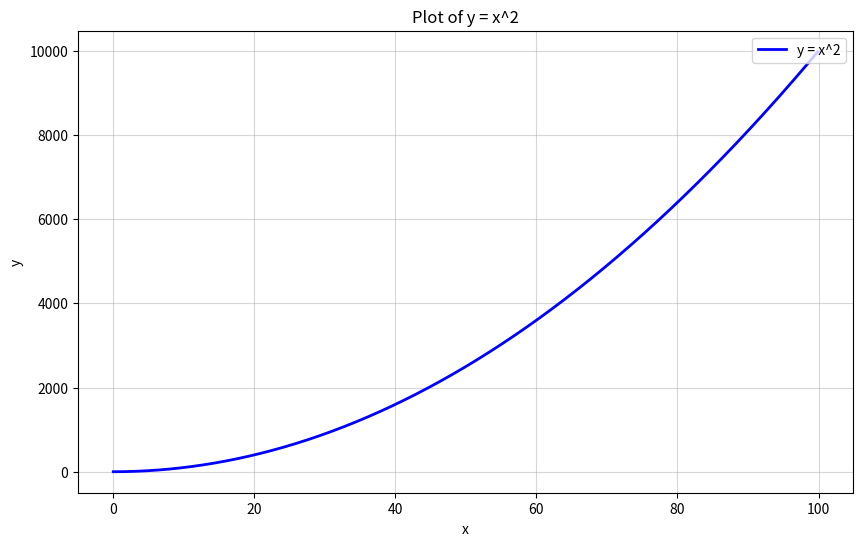
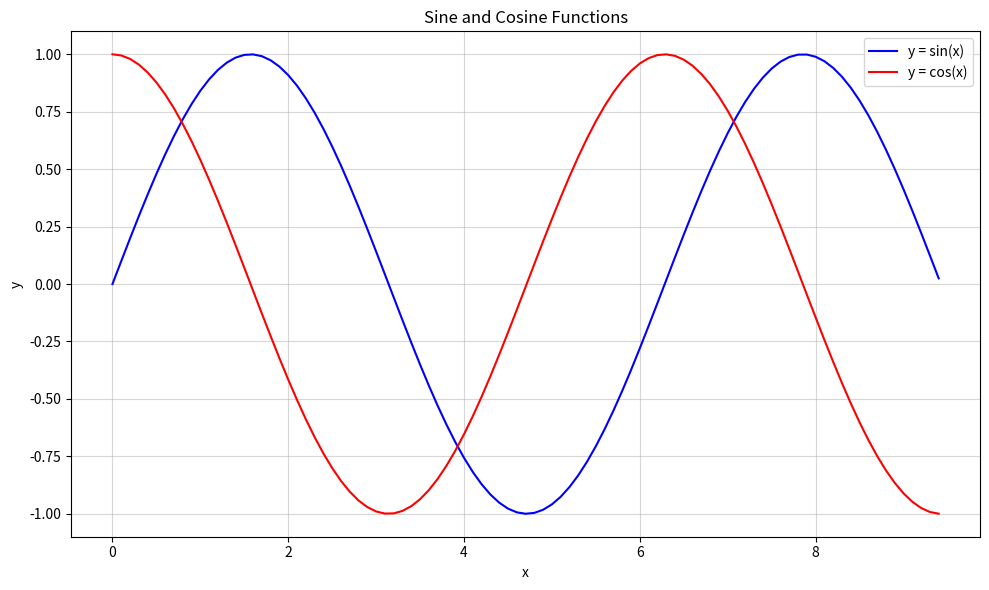

Source code (Python) for these figures, in order:
#!/usr/bin/env python3
# coding: utf-8
# numpy 的 array 操作

# 1. 导入 numpy 库
import numpy as np                    # 将 numpy 库命名为 np
import matplotlib                     # 导入Matplotlib库，用于数据可视化
import matplotlib.pyplot as plt       # 导入 matplotlib 库并将其命名为 plt
# import 放一起代码美观

# 2. 建立一个一维数组 a 初始化为 [4, 5, 6]，(1) 输出 a 的类型（type）(2) 输出 a 的各维度的大小（shape）(3) 输出 a 的第一个元素（element）
print("第二题：\n")
# 创建一个一维NumPy数组，存储整数类型的数值
# 数组元素为[4, 5, 6]，数据类型默认推断为numpy.int64
# 形状：a.shape = (3,)，表示包含3个元素的一维数组     
a = np.array([4, 5, 6])

print("(1) 输出 a 的类型（type）\n", type(a))
print("(2) 输出 a 的各维度的大小（shape）\n", a.shape)
print("(3) 输出 a 的第一个元素（element）\n", a[0])
# 使用 array() 函数创建数组，函数可基于序列型的对象。创建了一个一维数组 a，并输出其类型（numpy.ndarray）、形状（(3,)） 和第一个元素（4）。
# 使用 type() 获取数组的类型(numpy.ndarray),使用 shape 属性查看数组维度信息(一维数组的形状表示为 (n,)),通过索引访问数组元素（索引从 0 开始）
# 3. 建立一个二维数组 b, 初始化为 [ [4, 5, 6], [1, 2, 3]] (1) 输出二维数组 b 的形状（shape）（输出值为（2,3））(2) 输出 b(0,0)，b(0,1),b(1,1) 这三个元素（对应值分别为 4,5,2）
print("第三题：\n")
b = np.array([[4, 5, 6], [1, 2, 3]])  # 创建一个二维数组 b
print("(1) 输出各维度的大小（shape）\n", b.shape)  # 输出数组 b 的形状 - 应该是(2,3)
print("(2) 输出 b(0,0)，b(0,1),b(1,1) 这三个元素（对应值分别为 4,5,2）\n", b[0, 0], b[0, 1], b[1, 1])  # 输出数组 b 的指定元素 - b[0,0]是4, b[0,1]是5, b[1,1]是2


# 4. (1) 建立一个全 0 矩阵 a, 大小为 3x3; 类型为整型（提示: dtype = int）(2) 建立一个全 1 矩阵 b, 大小为 4x5;  (3) 建立一个单位矩阵 c ,大小为 4x4; (4) 生成一个随机数矩阵 d,
# 大小为 3x2.
print("第四题：\n")

# 全 0 矩阵，3x3，指定数据类型为int
a = np.zeros((3, 3), dtype=int)
# 全 1 矩阵，4x5，默认数据类型为float
b = np.ones((4, 5))
# 单位矩阵，4x4(对角线为1，其余为0)
c = np.eye(4)
# 随机数矩阵，3x2：设置随机种子（42）确保结果可复现，生成0-1之间的浮点数
np.random.seed(42)  #  固定随机种子，使随机结果可复现
d = np.random.random((3, 2))# 生成一个形状为(3, 2)的NumPy数组，其中每个元素都是0到1之间的随机浮点数

# 5. 建立一个数组 a,(值为 [[1, 2, 3, 4], [5, 6, 7, 8], [9, 10, 11, 12]] ) ,(1) 打印 a; (2) 输出数组中下标为 (2,3),(0,0) 这两个元素的值
print("第五题：\n")
# 创建一个 3x4 的二维数组 a，值为 [[1, 2, 3, 4], [5, 6, 7, 8], [9, 10, 11, 12]]
a = np.array([[1, 2, 3, 4], [5, 6, 7, 8], [9, 10, 11, 12]])
# 输出数组 a
print(a)
# 输出数组 a 中下标为 (2,3) 和 (0,0) 的两个元素的值
print(a[2, 3], a[0, 0])

# 6. 把上一题的 a 数组的 0 到 1 行，2 到 3 列，放到 b 里面去，（此处不需要从新建立 a, 直接调用即可）(1) 输出 b; (2) 输出 b 数组中（0,0）这个元素的值
print("第六题：\n")

# 0:2 表示取第 0 行（包含）到第 2 行（不包含），即实际取第 0 行和第 1 行；2:4 表示取第 2 列（包含）到第 4 列（不包含），即实际取第 2 列和第 3 列
b = a[0:2, 2:4]
print("(1) 输出 b\n", b)
print("(2) 输出 b 的（0,0）这个元素的值\n", b[0, 0])

# 7. 把第 5 题中数组 a 的最后两行所有元素放到 c 中 (1) 输出 c ; (2) 输出 c 中第一行的最后一个元素（提示，使用 -1 表示最后一个元素）
print("第七题：\n")

# -2: 提取最后两行的所有列元素
c = a[-2:, :]  
print("(1) 输出 c \n", c)
# -1 表示选取该行的最后一个元素
print("(2) 输出 c 中第一行的最后一个元素\n", c[0, -1]) 

# 8. 建立数组 a, 创建数组 a 为 [[1, 2], [3, 4], [5, 6]]，输出 （0,0）（1,1）（2,0） 这三个元素（提示： 使用 print(a[[0, 1, 2], [0, 1, 0]]) ）
print("第八题：\n")

a = np.array([[1, 2], [3, 4], [5, 6]])
# a[行索引列表, 列索引列表] 表示依次获取到的元素是第 0 行第 0 列的 1 、第 1 行第 1 列的 4 、第 2 行第 0 列的 5 
print("输出:\n", a[[0, 1, 2], [0, 1, 0]])  

# 9：使用NumPy高级索引提取矩阵特定元素
print("第九题：\n")

# 创建一个4行3列的二维数组（矩阵）a，并初始化数值
# 矩阵结构：
# 第0行: [1,  2,  3]
# 第1行: [4,  5,  6] 
# 第2行: [7,  8,  9]
# 第3行: [10, 11, 12]

a = np.array([[1, 2, 3], 
              [4, 5, 6], 
              [7, 8, 9], 
              [10, 11, 12]])

# 创建一个列索引数组b，用于指定每行要提取的元素所在的列
# b[0]=0: 第0行取第0列
# b[1]=2: 第1行取第2列
# b[2]=0: 第2行取第0列 
# b[3]=1: 第3行取第1列
b = np.array([0, 2, 0, 1])

# 使用高级索引提取元素：
# np.arange(4) 生成行索引数组 [0,1,2,3]
# b 是对应的列索引数组 [0,2,0,1]
# 组合效果相当于：
# a[0,0] → 第0行第0列 → 1
# a[1,2] → 第1行第2列 → 6
# a[2,0] → 第2行第0列 → 7
# a[3,1] → 第3行第1列 → 11
print("输出:\n", a[np.arange(4), b])  # 输出: [1, 6, 7, 11]

# 10. 对 9 中输出的那四个元素，每个都加上 10，然后重新输出矩阵 a.(提示： a[np.arange(4), b] += 10 ）
print("第十题：\n")

a[np.arange(4), b] += 10  # 利用 numpy 的高级索引功能，行用 np.arange(4) 生成，列用 b 数组指定，进行加法操作
print("输出:", a)

# 11. 执行 x = np.array([1, 2])，然后输出 x 的数据类型
print("第十一题：\n")

x = np.array([1, 2])
# 创建一个包含整数1和2的NumPy数组
print("输出:",x.dtype)

# 12. 执行 x = np.array([1.0, 2.0]) ，然后输出 x 的数据类类型
print("第十二题：\n")

x = np.array([1.0, 2.0])
print("输出:", x.dtype)

# 13. 执行 x = np.array([[1, 2], [3, 4]], dtype=np.float64) ，y = np.array([[5, 6], [7, 8]], dtype = np.float64)，然后输出 x+y , 和 np.add(x,y)
print("第十三题：\n")

x = np.array([[1, 2], [3, 4]], dtype=np.float64)  # 创建一个二维的 NumPy 数组 x，其元素为 [[1, 2], [3, 4]]，数据类型指定为 np.float64（双精度浮点数）
y = np.array([[5, 6], [7, 8]], dtype=np.float64)  # 创建另一个二维的 NumPy 数组 y，其元素为 [[5, 6], [7, 8]]，数据类型同样为 np.float64

print("x+y\n", x + y)  # 使用 + 运算符对两个数组进行逐元素相加操作，并将结果打印出来

print("np.add(x,y)\n", np.add(x, y))  # np.add 是 NumPy 库中用于数组相加的函数，同样会对两个数组进行逐元素相加

# 14. 利用 13 题目中的 x,y 输出 x-y 和 np.subtract(x,y)
print("第十四题：\n")

print("x-y\n", x - y)# 打印直接使用减法运算符得到的 x 减 y 的结果
print("np.subtract(x,y)\n", np.subtract(x, y))# 打印使用 numpy 的 subtract 函数得到的 x 减 y 的结果

# 15. 利用 13 题目中的 x,y 输出 x*y , 和 np.multiply(x,y) 还有 np.dot(x,y), 比较差异。然后自己换一个不是方阵的试试。
print("第十五题：\n")

print("x*y\n", x * y)  # 对应位置相乘
print("np.multiply(x, y)\n", np.multiply(x, y))  # 对应位置相乘
print("np.dot(x,y)\n", np.dot(x, y))  # 标准的行乘列求和

# 16. 利用 13 题目中的 x,y, 输出 x / y .(提示：使用函数 np.divide())
print("第十六题：\n")

print("x/y\n", x / y)  # 逐元素除法
print("np.divide(x,y)\n", np.divide(x, y))  # 逐元素除法

# 17. 利用 13 题目中的 x, 输出 x 的 开方。(提示： 使用函数 np.sqrt() )
print("第十七题：\n")

print("np.sqrt(x)\n", np.sqrt(x))

# 18. 利用 13 题目中的 x,y , 执行 print(x.dot(y)) 和 print(np.dot(x,y))
print("第十八题：\n")

print("x.dot(y)\n", x.dot(y))  # 使用 dot 方法进行矩阵乘法
print("np.dot(x,y)\n", np.dot(x, y))  # 使用 np.dot 函数进行矩阵乘法

# 19. 利用 13 题目中的 x, 进行求和。提示：输出三种求和 (1)print(np.sum(x)):   (2)print(np.sum(x，axis =0 ));   (3)print(np.sum(x,axis = 1))
print("第十九题：\n")

print("print(np.sum(x)):", np.sum(x))  # 所有元素求和
print("print(np.sum(x, axis = 0))", np.sum(x, axis = 0))  # 按列求和（列维度）
print("print(np.sum(x, axis = 1))", np.sum(x, axis = 1))  # 按行求和（行维度）

# 20. 利用 13 题目中的 x, 进行求平均数（提示：输出三种平均数(1)print(np.mean(x)) (2)print(np.mean(x,axis = 0))(3) print(np.mean(x,axis =1))）
print("第二十题：\n")

print("print(np.mean(x))", np.mean(x))  # 全局均值
print("print(np.mean(x,axis = 0))", np.mean(x, axis=0))  # 列均值
print("print(np.mean(x,axis = 1))", np.mean(x, axis=1))  # 行均值

# 21. 利用 13 题目中的 x，对 x 进行矩阵转置，然后输出转置后的结果，（提示： x.T 表示对 x 的转置）
print("第二十一题：\n")

print("x 转置后的结果:\n", x.T)

# 22. 利用 13 题目中的 x, 求 e 的指数（提示： 函数 np.exp()）
print("第二十二题：\n")

print("e 的指数：np.exp(x)")  
print(np.exp(x))

# 23. 利用 13 题目中的 x, 求值最大的下标（提示 (1)print(np.argmax(x)) ,(2) print(np.argmax(x, axis =0))(3)print(np.argmax(x),axis =1))
print("第二十三题：\n")
print("全局最大值的下标:", np.argmax(x))          # 打印整个数组 x 中最大值的下标
print("每列最大值的下标:", np.argmax(x, axis=0))  # 打印数组 x 沿着第 0 轴（通常是行方向）上每一列最大值的下标
print("每行最大值的下标:", np.argmax(x, axis=1))  # 打印数组 x 沿着第 1 轴（通常是列方向）上每一行最大值的下标

# 24. 画图，y=x*x 其中 x = np.arange(0, 100, 0.1) （使用 NumPy 和 Matplotlib 绘制了二次函数 y=x^2 的图像）
print("第二十四题：\n")

x = np.arange(0, 100, 0.1)  # 生成从 0 到 99.9 的数组，步长为 0.1，共 1000 个点 （注：np.arange() 遵循的是左闭右开原则）
y = x * x  # 计算每个 x 对应的 y=x^2 的值

plt.figure(figsize=(10, 6))  # 创建一个宽 10 英寸、高 6 英寸的图像窗口
plt.plot(x, y, label="y = x^2", color="blue", linewidth=2)  # 绘制蓝色曲线，并设置图例标签为 y = x^2

# 添加标题和标签
plt.title("Plot of y = x^2")  # 图像标题
plt.xlabel("x")  # x 轴标签
plt.ylabel("y")  # y 轴标签

# 显示出半透明网格线
plt.grid(True, alpha=0.5)

# 在右上角显示图例
plt.legend(loc='upper right')

plt.show()  # 显示绘制的图像

# 25. 画图：画正弦函数和余弦函数， x = np.arange(0, 3 * np.pi, 0.1)(提示：这里用到 np.sin() ，np.cos() 函数和 matplotlib.pyplot 库)
print("第二十五题：\n")

x = np.arange(0, 3 * np.pi, 0.1)  ## 生成从 0 到 3π 的 x 值，步长为 0.1
y_sin = np.sin(x)  # 计算对应的正弦值
y_cos = np.cos(x)  # 计算对应的余弦值

plt.figure(figsize=(10, 6))  # 创建一个图像窗口，设置大小为 10×6 英寸 
plt.plot(x, y_sin, label="y = sin(x)", color="blue")  # 绘制正弦函数曲线
plt.plot(x, y_cos, label="y = cos(x)", color="red")  # 绘制余弦函数曲线

# 添加标题和标签
plt.title("Sine and Cosine Functions")
plt.xlabel("x")  # 设置图像中 x 轴的标签为 "x"
plt.ylabel("y")  # 设置图像中 y 轴的标签为 "y"

# 添加网格线
plt.grid(True, alpha=0.5)

# 显示图例
plt.legend()

# 自动调整布局，防止标签被截断
plt.tight_layout() 

# 显示图像
plt.show()
